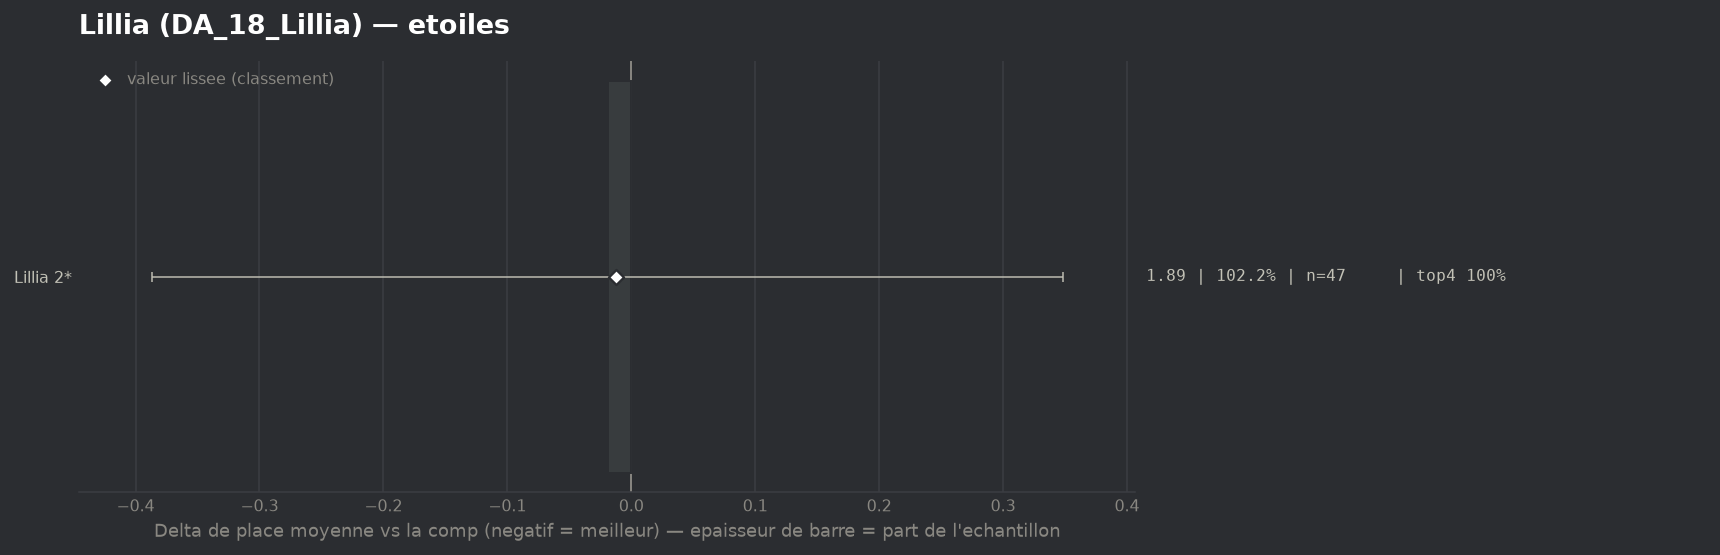

Data behind this chart, as committed beside it:
group, label, n, share, avg_place, shrunk_avg, score, d_avg, d_avg_pess, impact, d_top4, win, top2, top4, sd, z, p, significant
populaire, Lillia 2*, 47, 1.022, 1.894, 1.901, -0.012, -0.019, 0.0, 0.0121, 0.0, 0.4043, 0.766, 1.0, 0.905, -0.1, 0.9175, False
